Run: headless pygame with SDL's dummy video driver; simulated clock (each Clock.tick advances the game by its frame time, no real sleeping); random seed 0; keys injected as events and as key.get_pressed() state; no mouse input.
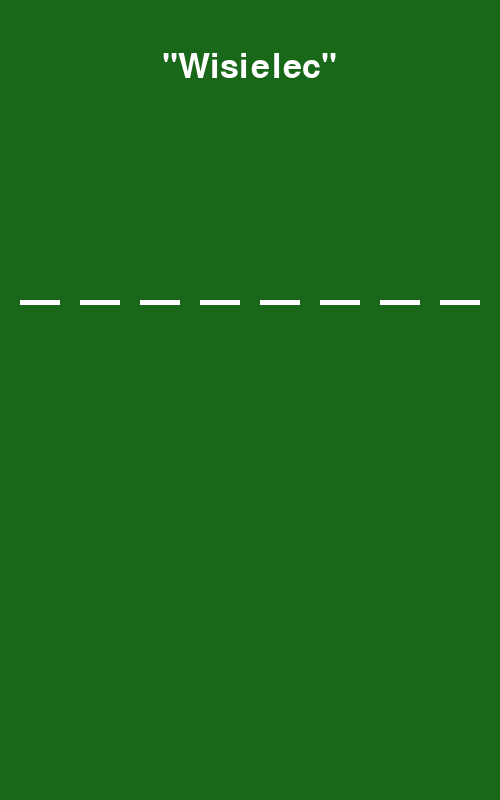
Frame 1 of 4 · flips 1–60 · no input
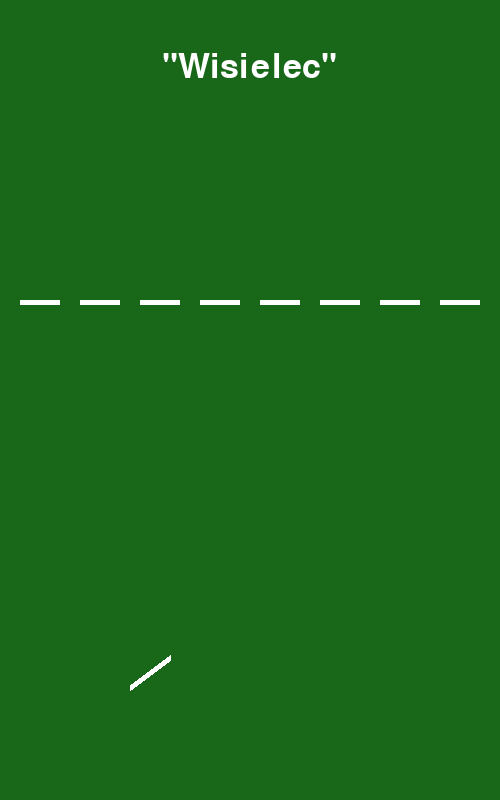
Frame 2 of 4 · flips 61–180 · tapped SPACE, RETURN · held RIGHT (→), D
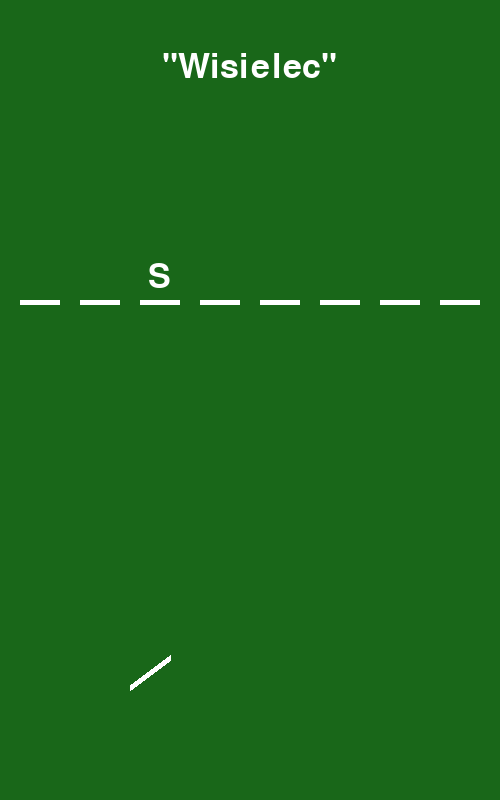
Frame 3 of 4 · flips 181–300 · held DOWN (↓), S
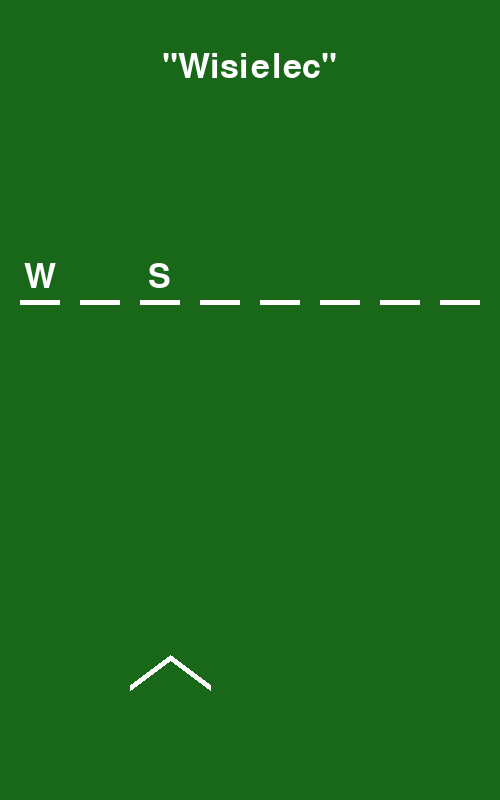
Frame 4 of 4 · flips 301–420 · held LEFT (←), A, UP (↑), W

The pygame program that drew these frames:

import pygame

pygame.init()

szer = 500
wys = 800
okno = pygame.display.set_mode((szer, wys))

zagadka = "wisielec"
dlugosc_zagadki = len(zagadka)


class Napis:
    def __init__(self, tresc_napisu, wielkosc_cz, x, y):
        self.tresc_napisu = tresc_napisu
        self.rodzaj_cz = "Aristocrat"
        self.wielkosc_cz = wielkosc_cz
        self.kolor_cz = 'white'
        self.x = x
        self.y = y

    def napisz_napis(self):
        czcionka = pygame.font.SysFont(self.rodzaj_cz, self.wielkosc_cz)
        obraz_napisu = czcionka.render(self.tresc_napisu, 1, self.kolor_cz)
        okno.blit(obraz_napisu, (self.x - obraz_napisu.get_width()/2, self.y))


class Linia:
    def __init__(self, x1, y1, x2, y2):
        self.x1 = x1
        self.y1 = y1
        self.x2 = x2
        self.y2 = y2
        self.g = 6
        self.kolor = "white"

    def rysuj(self):
        pygame.draw.line(okno, self.kolor, (self.x1, self.y1), (self.x2, self.y2), self.g)


class Kolo:
    def __init__(self, x, y, r):
        self.x = x
        self.y = y
        self.r = r
        self.g = 6
        self.kolor = "white"

    def rysuj(self):
        pygame.draw.circle(okno, self.kolor, (self.x, self.y), self.r, self.g)


class ZgadywanaLiterka:
    def __init__(self, x, y, a, b, litera):
        self.x = x
        self.y = y
        self.a = a
        self.b = b
        self.litera = litera
        self.kolor = "white"
        self.odkryta = False

    def rysuj_haslo(self):
        pygame.draw.rect(okno, self.kolor, (self.x, self.y, self.a, self.b))
        if self.odkryta:
            Napis(self.litera.upper(), 50, self.x + self.a/2, self.y - 40).napisz_napis()   # x+a/2 wrzuca jako x w klasę napis


class Haslo:
    def __init__(self, zagadka):
        self.litery_hasla = []
        x = szer / 2 - ((dlugosc_zagadki * 60 - 20) / 2) # Wyśrodkowany napis i litery

        for litera_hasla in zagadka:  # tworzy prostokąty - dany x to prostokąt i literka z hasła
            self.litery_hasla.append(ZgadywanaLiterka(x, 300, 40, 5, litera_hasla))
            x += 60

    def czy_trafiona(self, zgadywana_literka):
        for litera_hasla in self.litery_hasla:
            if zgadywana_literka == litera_hasla.litera:
                return True
        return False

    def odkryj(self, litera):
        for litera_hasla in self.litery_hasla:
            if litera == litera_hasla.litera:
                litera_hasla.odkryta = True

    def rysuj(self):
        for litera in self.litery_hasla:
            litera.rysuj_haslo()

    def czy_wygrana(self):
        for litera_hasla in self.litery_hasla:
            if not litera_hasla.odkryta:
                return False
        return True


class Wisielec:

    def __init__(self):

        self.x = szer / 2
        self.y = ((wys - 80 - 400 - 5) / 2) + 400 + 5

        self.elementy_wisielca = [Linia(self.x - 120, self.y + 125, self.x - 80, self.y + 95), #1
                                  Linia(self.x - 80, self.y + 95, self.x - 40, self.y + 125), #2
                                  Linia(self.x - 80, self.y + 95, self.x - 80, self.y - 125), #3
                                  Linia(self.x - 80, self.y - 125, self.x + 80, self.y - 125), #4
                                  Linia(self.x + 80, self.y - 125, self.x + 80, self.y - 75), #5
                                  Kolo(self.x + 80, self.y - 55, 20), #6
                                  Linia(self.x + 80, self.y - 35, self.x + 80, self.y - 5), #7
                                  Linia(self.x + 80, self.y - 25, self.x + 60, self.y - 5), #8
                                  Linia(self.x + 80, self.y - 25, self.x + 100, self.y - 5), #9
                                  Linia(self.x + 80, self.y - 5, self.x + 60, self.y + 35), #10
                                  Linia(self.x + 80, self.y - 5, self.x + 100, self.y + 35),] #11

        self.nieudane_proby = 0

    def odkryj_element(self):
        self.nieudane_proby += 1

    def czy_caly_odkryty(self):
        if len(self.elementy_wisielca) <= self.nieudane_proby:
            Napis("Przegrałeś", 50, szer / 2, 150).napisz_napis()

    def rysuj(self):
        for i in range(self.nieudane_proby):
            self.elementy_wisielca[i].rysuj()


haslo = Haslo(zagadka)
wisielec = Wisielec()

while True:
    okno.fill((25, 103, 25))

    for event in pygame.event.get():
        if event.type == pygame.QUIT:
            pygame.quit()
            quit()

        if event.type == pygame.KEYDOWN:
            if event.key < 123 and event.key > 96:
                trafiona = False
                wprowadzona_literka = event.unicode  # Zamienia kod ASCII na literkę
                if haslo.czy_trafiona(wprowadzona_literka):
                    haslo.odkryj(wprowadzona_literka)
                    haslo.czy_wygrana()
                else:
                    wisielec.odkryj_element()

    haslo.rysuj()
    wisielec.rysuj()

    if wisielec.czy_caly_odkryty():
        Napis("Przegrałeś", 50, szer / 2, 100).napisz_napis()

    Napis("\"Wisielec\"", 50, szer / 2, 50).napisz_napis()

    if haslo.czy_wygrana():
        Napis("Wygrałeś", 50, szer / 2, 100).napisz_napis()

    pygame.display.update()
